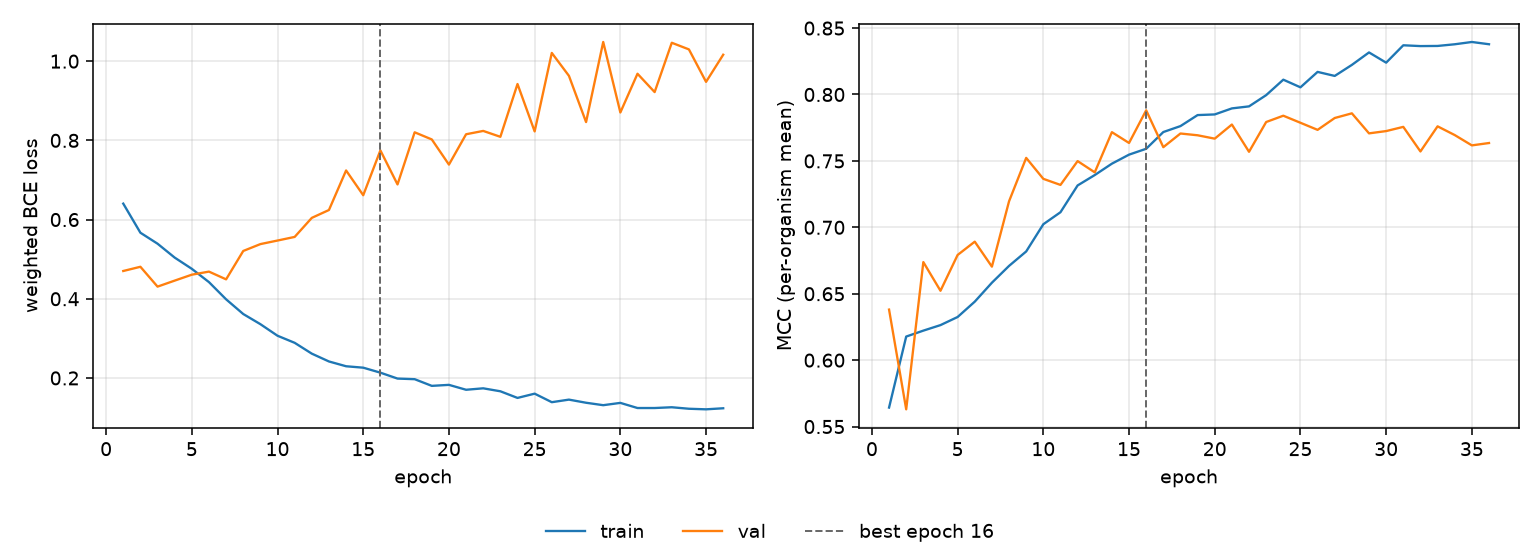

The data file committed next to this chart (first rows):
epoch, tr_loss, vl_loss, tr_mcc, vl_mcc, is_best
1, 0.6403, 0.4701, 0.5643, 0.6381, False
2, 0.5668, 0.4808, 0.6178, 0.563, False
3, 0.5391, 0.4306, 0.6222, 0.6738, False
4, 0.504, 0.4458, 0.6264, 0.6522, False
5, 0.4756, 0.4608, 0.6325, 0.6792, False
6, 0.442, 0.4686, 0.644, 0.6892, False
7, 0.3986, 0.449, 0.6583, 0.6704, False
8, 0.3615, 0.5207, 0.671, 0.7196, False
9, 0.3358, 0.5381, 0.6818, 0.7523, False
10, 0.3066, 0.547, 0.7023, 0.7365, False
11, 0.2888, 0.5562, 0.7114, 0.7319, False
12, 0.2614, 0.6043, 0.7315, 0.7499, False
13, 0.2416, 0.6242, 0.7394, 0.7414, False
14, 0.2296, 0.724, 0.7479, 0.7716, False
15, 0.226, 0.6615, 0.7547, 0.7635, False
16, 0.2134, 0.7747, 0.7591, 0.7881, True
17, 0.1984, 0.6888, 0.7717, 0.7603, False
18, 0.1969, 0.8204, 0.7762, 0.7706, False
19, 0.18, 0.8024, 0.7845, 0.7693, False
20, 0.1826, 0.7388, 0.785, 0.7668, False
21, 0.1702, 0.8155, 0.7895, 0.7774, False
22, 0.1738, 0.8239, 0.7911, 0.7569, False
23, 0.1664, 0.809, 0.7995, 0.7793, False
24, 0.1496, 0.9423, 0.8112, 0.784, False
25, 0.1604, 0.8226, 0.8054, 0.7787, False
26, 0.1388, 1.021, 0.817, 0.7734, False
27, 0.1453, 0.963, 0.814, 0.7823, False
28, 0.1374, 0.8462, 0.8223, 0.7858, False
29, 0.1312, 1.048, 0.8317, 0.7707, False
30, 0.1371, 0.8704, 0.824, 0.7725, False
31, 0.1241, 0.9683, 0.8371, 0.7756, False
32, 0.1241, 0.9219, 0.8365, 0.7571, False
33, 0.126, 1.047, 0.8366, 0.776, False
34, 0.1223, 1.03, 0.8378, 0.7695, False
35, 0.1208, 0.9478, 0.8395, 0.7617, False
36, 0.1235, 1.016, 0.8378, 0.7635, False
